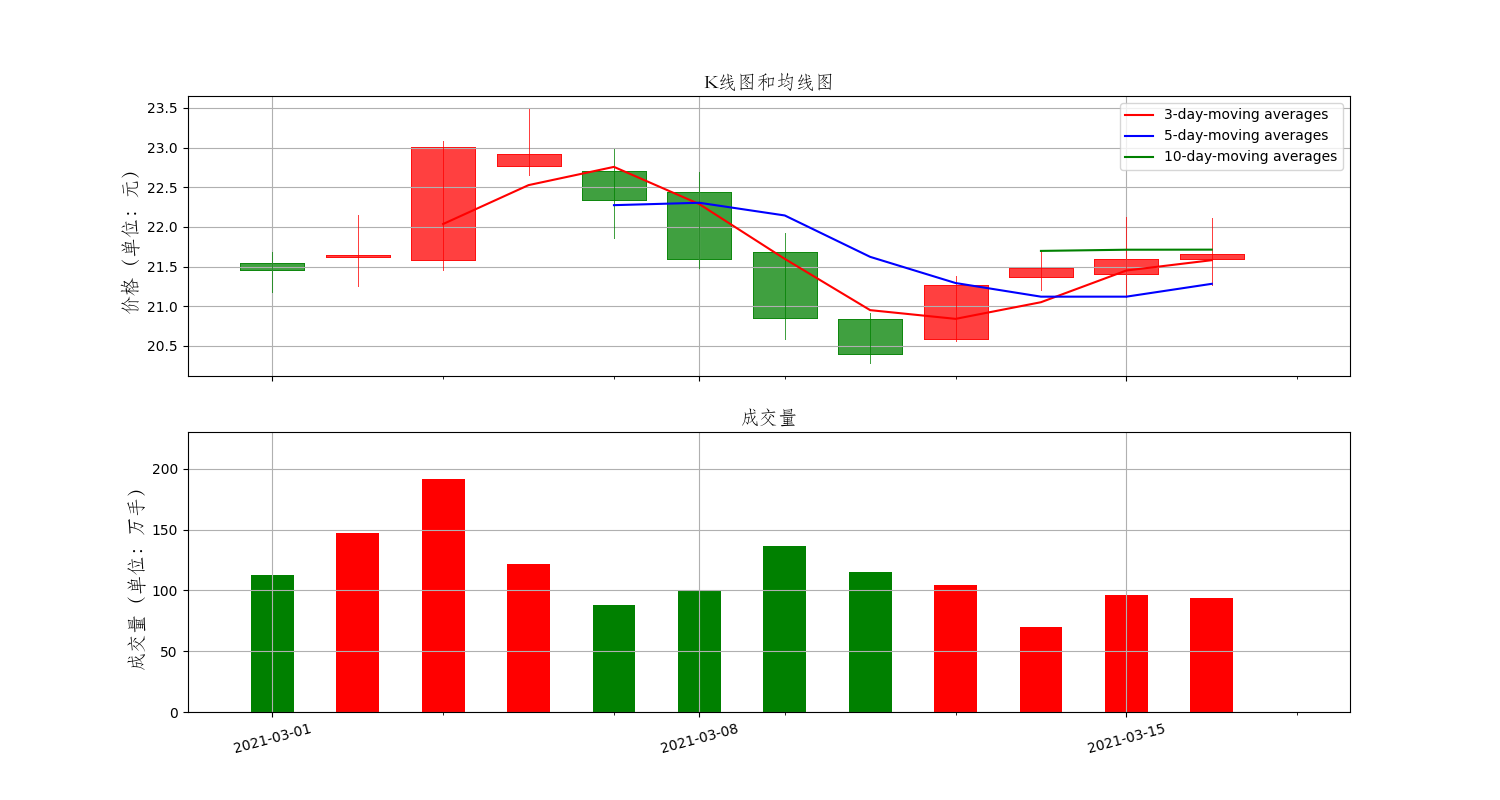

Data behind this chart, as committed beside it:
Date, High, Low, Open, Close, Volume, Adj Close
2021-03-01, 21.68, 21.18, 21.54, 21.45, 112538653, 21.45
2021-03-02, 22.15, 21.26, 21.62, 21.65, 147342505, 21.65
2021-03-03, 23.08, 21.46, 21.58, 23.01, 191963527, 23.01
2021-03-04, 23.49, 22.65, 22.77, 22.92, 121357937, 22.92
2021-03-05, 22.98, 21.86, 22.7, 22.34, 88017141, 22.34
2021-03-08, 22.69, 21.48, 22.44, 21.6, 99377397, 21.6
2021-03-09, 21.92, 20.58, 21.68, 20.85, 136189533, 20.85
2021-03-10, 20.91, 20.28, 20.84, 20.4, 114941657, 20.4
2021-03-11, 21.38, 20.56, 20.58, 21.27, 104865939, 21.27
2021-03-12, 21.7, 21.2, 21.37, 21.48, 69720060, 21.48
2021-03-15, 22.12, 21.11, 21.4, 21.6, 95874870, 21.6
2021-03-16, 22.11, 21.27, 21.6, 21.66, 93968432, 21.66
